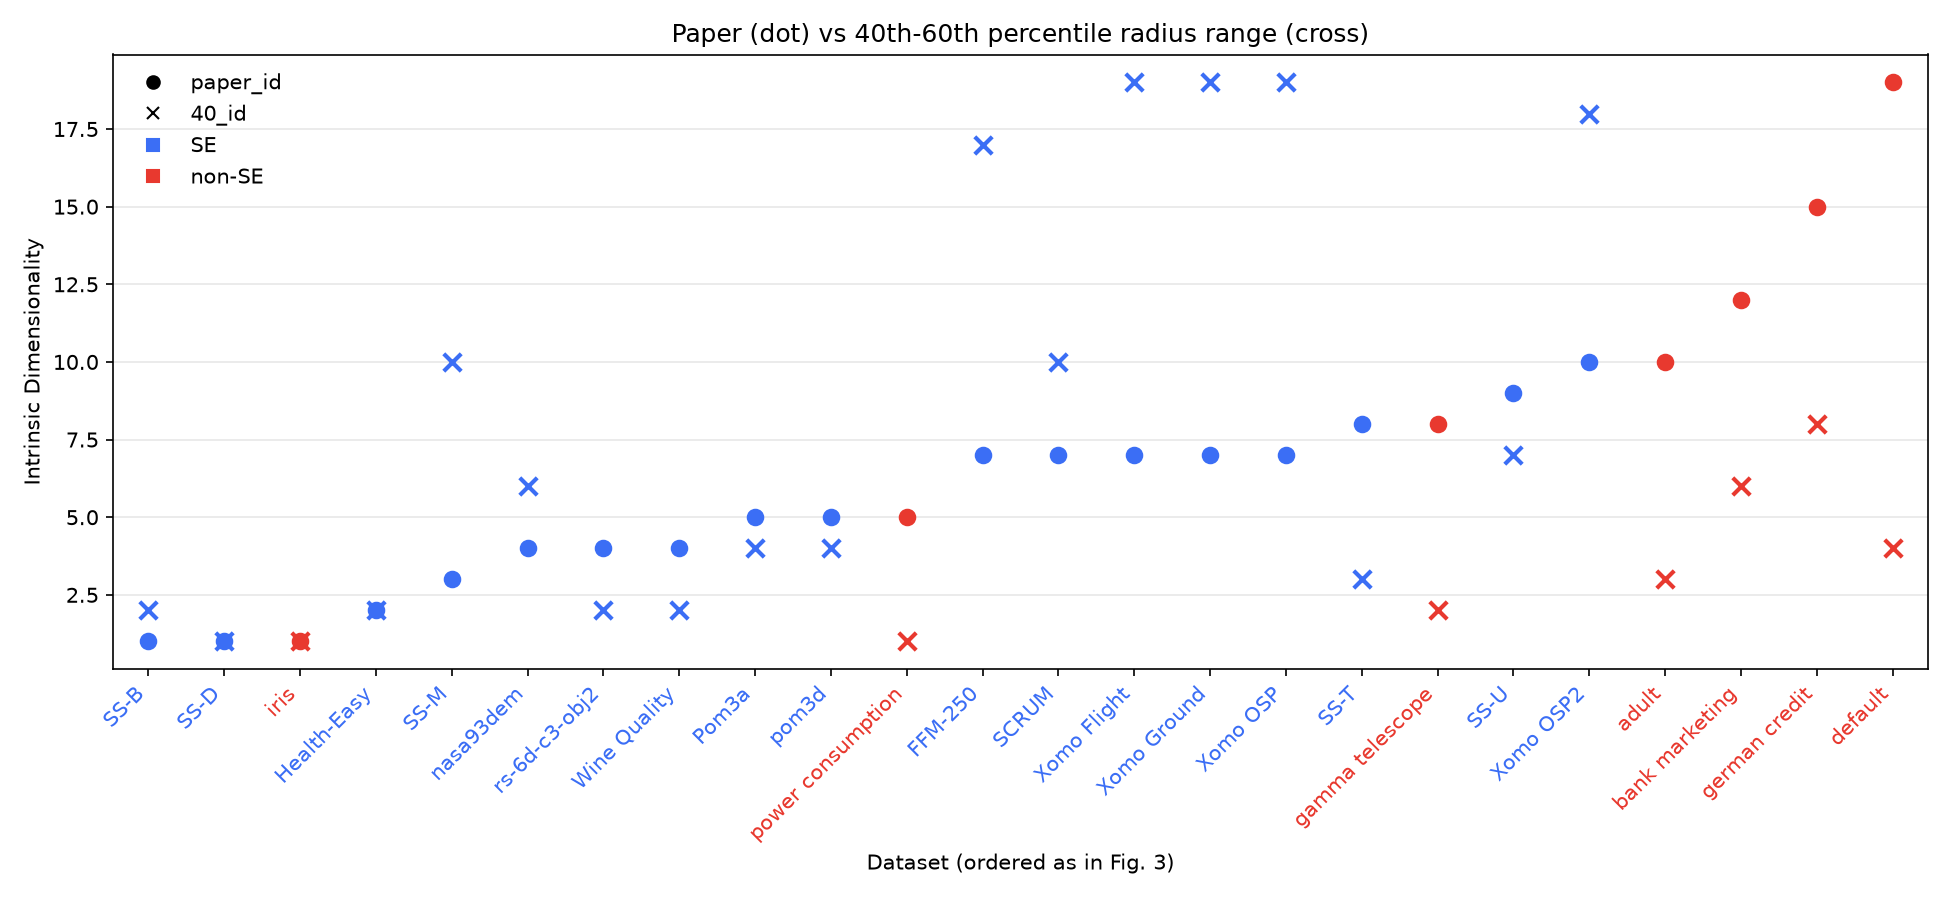

Data behind this chart, as committed beside it:
dataset, 40_id, paper_id, R
SS-B, 2.0, 1, 3
SS-D, 1.0, 1, 3
iris, 1.0, 1, 4
Health-Easy, 2.0, 2, 5
SS-M, 10.0, 3, 17
nasa93dem, 6.0, 4, 26
rs-6d-c3-obj2, 2.0, 4, 6
Wine Quality, 2.0, 4, 10
Pom3a, 4.0, 5, 9
pom3d, 4.0, 5, 9
power consumption, 1.0, 5, 6
FFM-250, 17.0, 7, 256
SCRUM, 10.0, 7, 124
Xomo Flight, 19.0, 7, 27
Xomo Ground, 19.0, 7, 27
Xomo OSP, 19.0, 7, 27
SS-T, 3.0, 8, 12
gamma telescope, 2.0, 8, 10
SS-U, 7.0, 9, 21
Xomo OSP2, 18.0, 10, 27
adult, 3.0, 10, 14
bank marketing, 6.0, 12, 16
german credit, 8.0, 15, 20
default, 4.0, 19, 23
